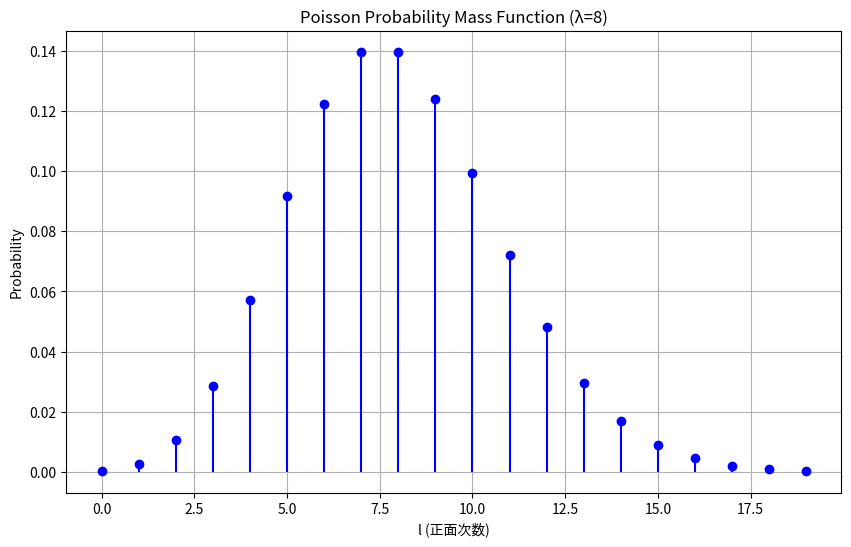
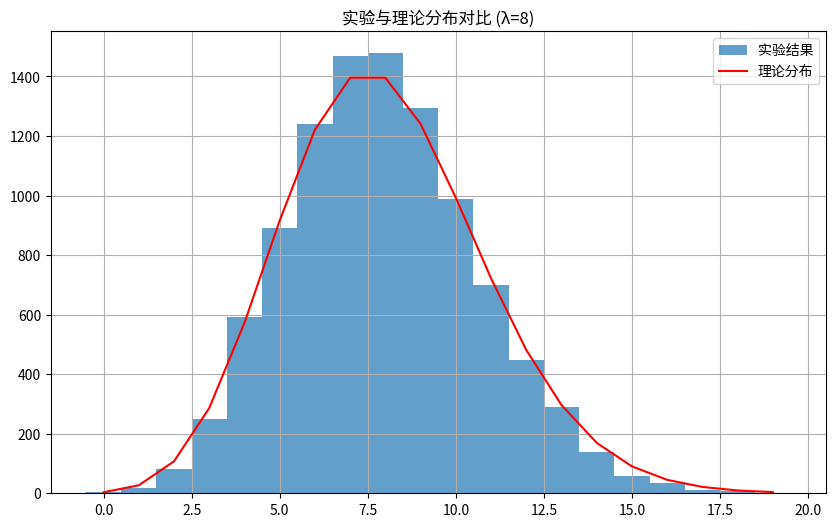

These figures' Python source, in order:
import numpy as np
import matplotlib.pyplot as plt
from scipy.special import factorial

def plot_poisson_pmf(lambda_param=8, max_l=20):
    """绘制泊松分布的概率质量函数"""
    l_values = np.arange(0, max_l)  # 调整为0到max_l-1
    pmf = (lambda_param**l_values * np.exp(-lambda_param)) / factorial(l_values)
    
    plt.figure(figsize=(10, 6))
    plt.stem(l_values, pmf, linefmt='b-', markerfmt='bo', basefmt=' ')
    plt.title('Poisson Probability Mass Function (λ=8)')  # 标题改为英文
    plt.xlabel('l (正面次数)')
    plt.ylabel('Probability')
    plt.grid(True)
    return pmf  # 返回计算好的PMF数组

def simulate_coin_flips(n_experiments=10000, n_flips=100, p_head=0.08):
    """模拟多组抛硬币实验"""
    if n_experiments == 0 or n_flips == 0:
        return np.array([], dtype=int)
    
    # 直接使用二项分布生成结果
    M = np.random.binomial(n=n_flips, p=p_head, size=n_experiments)
    return M

def compare_simulation_theory(n_experiments=10000, lambda_param=8):
    """比较实验结果与理论分布"""
    M = simulate_coin_flips(n_experiments)
    
    # 计算统计量
    sample_mean = np.mean(M)
    sample_var = np.var(M)
    print(f"样本均值: {sample_mean:.3f} (理论值: 8)")
    print(f"样本方差: {sample_var:.3f} (理论值: 8)")
    
    # 绘制直方图
    plt.figure(figsize=(10, 6))
    bins = np.arange(0, np.max(M)+2) - 0.5
    plt.hist(M, bins=bins, density=False, alpha=0.7, label='实验结果')
    
    # 计算理论分布
    l_values = np.arange(0, np.max(M)+1)
    pmf = (lambda_param**l_values * np.exp(-lambda_param)) / factorial(l_values)
    theory_counts = pmf * n_experiments
    
    plt.plot(l_values, theory_counts, 'r-', label='理论分布')
    plt.title('实验与理论分布对比 (λ=8)')
    plt.legend()
    plt.grid(True)

if __name__ == "__main__":
    np.random.seed(42)
    plot_poisson_pmf()
    compare_simulation_theory()
    plt.show()
